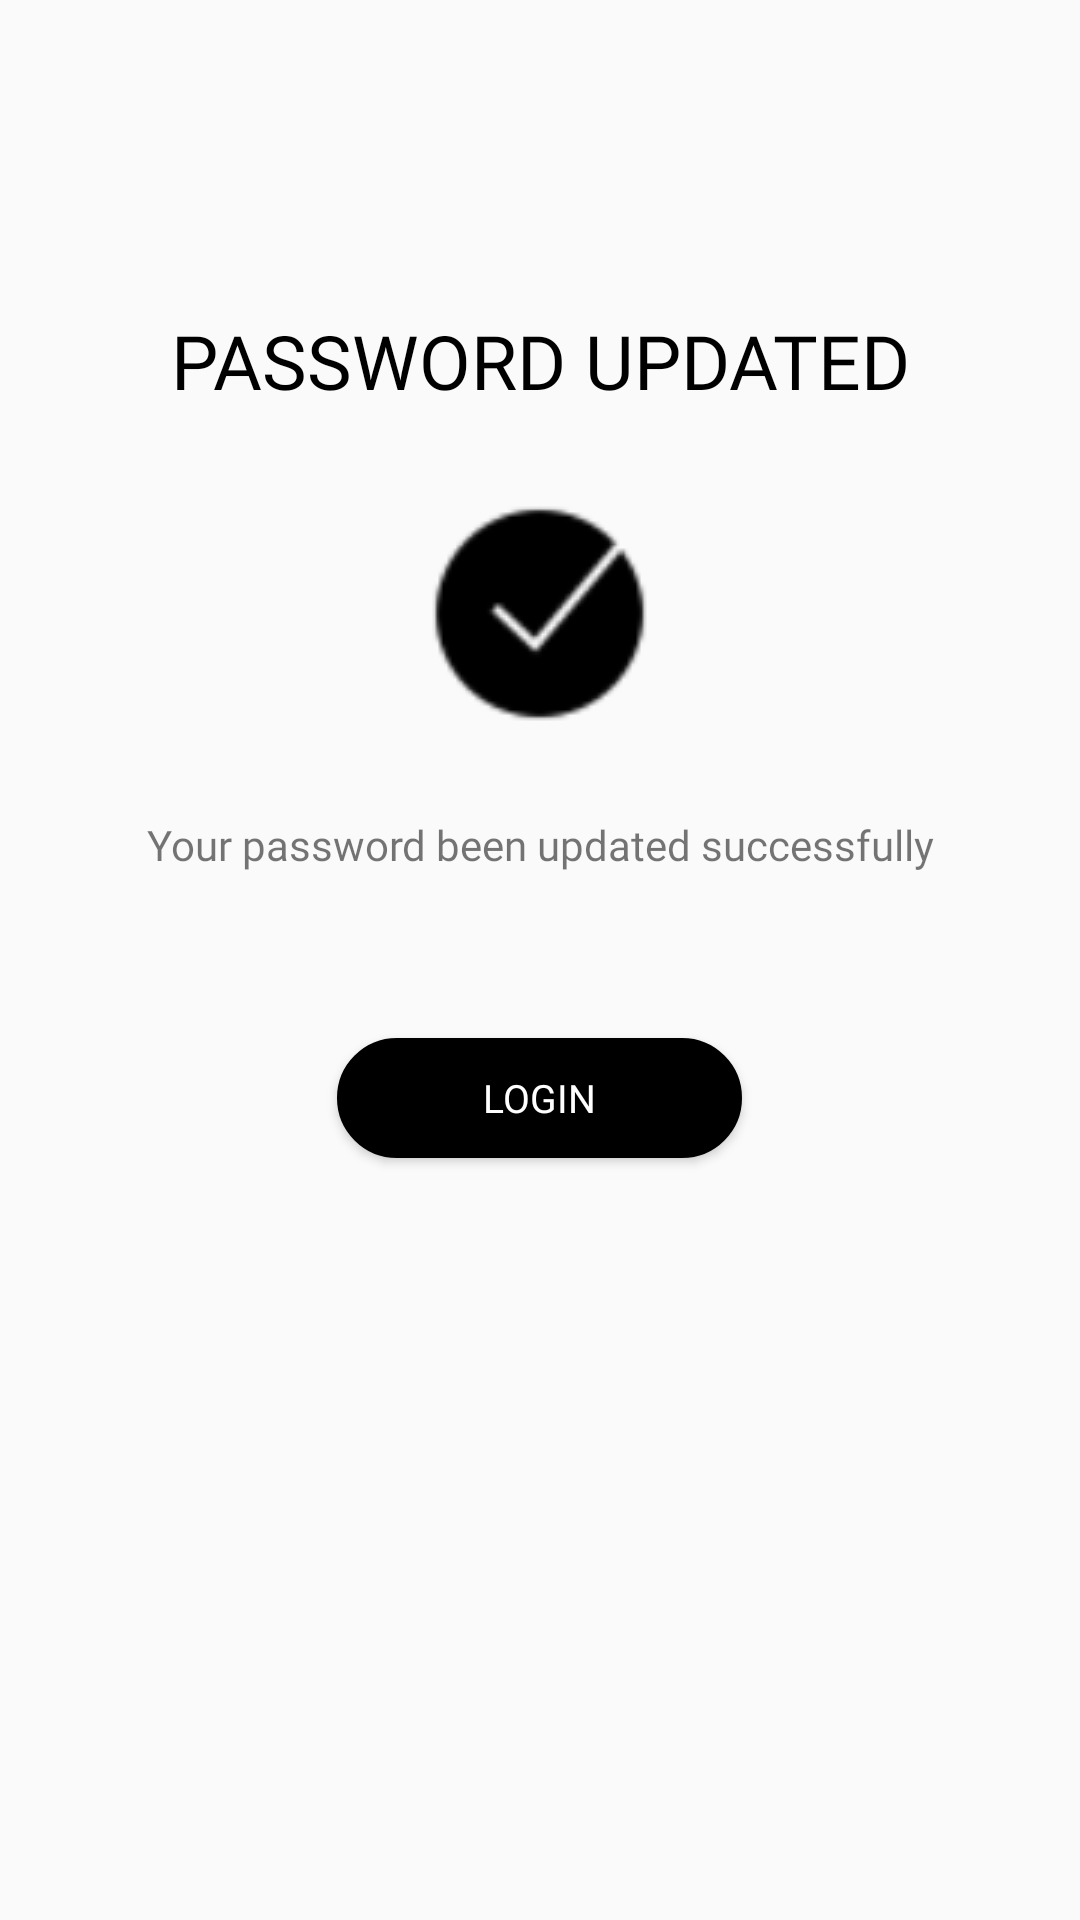

Write the Android layout XML for this screen, with the resource values it uses.
<!-- AndroidManifest.xml: application theme Theme.StaffWellness -->
<!-- res/layout/activity_forget_password_four.xml -->
<?xml version="1.0" encoding="utf-8"?>
<RelativeLayout xmlns:android="http://schemas.android.com/apk/res/android"
    xmlns:tools="http://schemas.android.com/tools"
    android:id="@+id/main"
    android:layout_width="match_parent"
    android:layout_height="match_parent"
    android:orientation="vertical"
    android:padding="30dp"
    android:transitionName="transition_tres"
    tools:context=".ForgetPasswordFour">

    <LinearLayout
        android:layout_width="match_parent"
        android:layout_height="match_parent"
        android:gravity="center"
        android:orientation="vertical">

        <TextView
            android:layout_width="wrap_content"
            android:layout_height="wrap_content"
            android:layout_marginTop="-90dp"
            android:fontFamily="@font/lineto_circular_pro_black"
            android:gravity="center_horizontal"
            android:text="@string/password_updated"
            android:textAlignment="center"
            android:textAllCaps="true"
            android:textColor="@color/black"
            android:textSize="25sp" />

        <ImageView
            android:layout_width="wrap_content"
            android:layout_height="wrap_content"
            android:layout_margin="30dp"
            android:contentDescription="@string/content_description"
            android:src="@drawable/ic_checked" />

        <TextView
            android:layout_width="wrap_content"
            android:layout_height="wrap_content"
            android:fontFamily="@font/lineto_circular_pro_book"
            android:gravity="center_horizontal"
            android:text="@string/password_updated_success"
            android:textAlignment="center" />

        <RelativeLayout
            android:layout_width="wrap_content"
            android:layout_height="wrap_content"
            android:layout_marginTop="50dp">

            <Button
                android:id="@+id/loginDos"
                android:layout_width="135dp"
                android:layout_height="40dp"
                android:layout_margin="5dp"
                android:background="@drawable/bg_black_rounded"
                android:fontFamily="@font/lineto_circular_pro_bold"
                android:text="@string/login"
                android:textColor="@color/white"
                android:textSize="13sp"
                android:transitionName="transition_login" />

        </RelativeLayout>

    </LinearLayout>

</RelativeLayout>
<!-- resources referenced by this layout -->
<resources>
  <color name="black">#FF000000</color>
  <color name="white">#FFFFFFFF</color>
  <!-- drawable bg_black_rounded (drawable) -->
  <?xml version="1.0" encoding="utf-8"?>
  <shape xmlns:android="http://schemas.android.com/apk/res/android"
      android:shape="rectangle">
  
      <solid android:color="@color/black" />
      <corners android:radius="50dp" />
      <stroke android:color="@color/black" android:width="1dp" />
  
  </shape>
  <!-- drawable ic_checked: png bitmap (drawable, 3075 bytes) -->
  <string name="content_description">image</string>
  <string name="login">Login</string>
  <string name="password_updated">Password Updated </string>
  <string name="password_updated_success">Your password been updated successfully</string>
  <style name="Theme.StaffWellness" parent="Base.Theme.StaffWellness" />
  <style name="Base.Theme.StaffWellness" parent="Theme.AppCompat.Light.NoActionBar">
          
          <item name="colorPrimary">@color/white</item>
          <item name="colorPrimaryVariant">@color/white</item>
          <item name="colorOnPrimary">@color/burgundy</item>
  
          
          <item name="colorSecondary">@color/white</item>
          <item name="colorSecondaryVariant">@color/white</item>
          <item name="colorOnSecondary">@color/burgundy</item>
  
          
          <item name="android:statusBarColor">@color/clear</item>
  
      </style>
  <color name="burgundy">#d01c24</color>
  <color name="clear">#00000000</color>
</resources>
